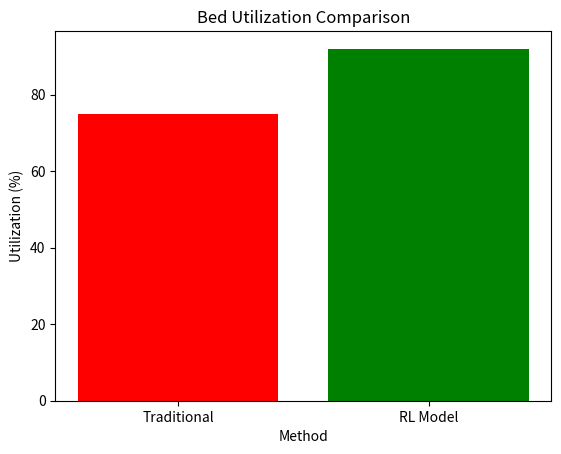

The script that saved this image:
import matplotlib.pyplot as plt

def plot_results():
    methods = ["Traditional", "RL Model"]
    utilization = [75, 92]

    plt.bar(methods, utilization, color=["red", "green"])
    plt.title("Bed Utilization Comparison")
    plt.xlabel("Method")
    plt.ylabel("Utilization (%)")
    plt.show()


if __name__ == "__main__":
    plot_results()
